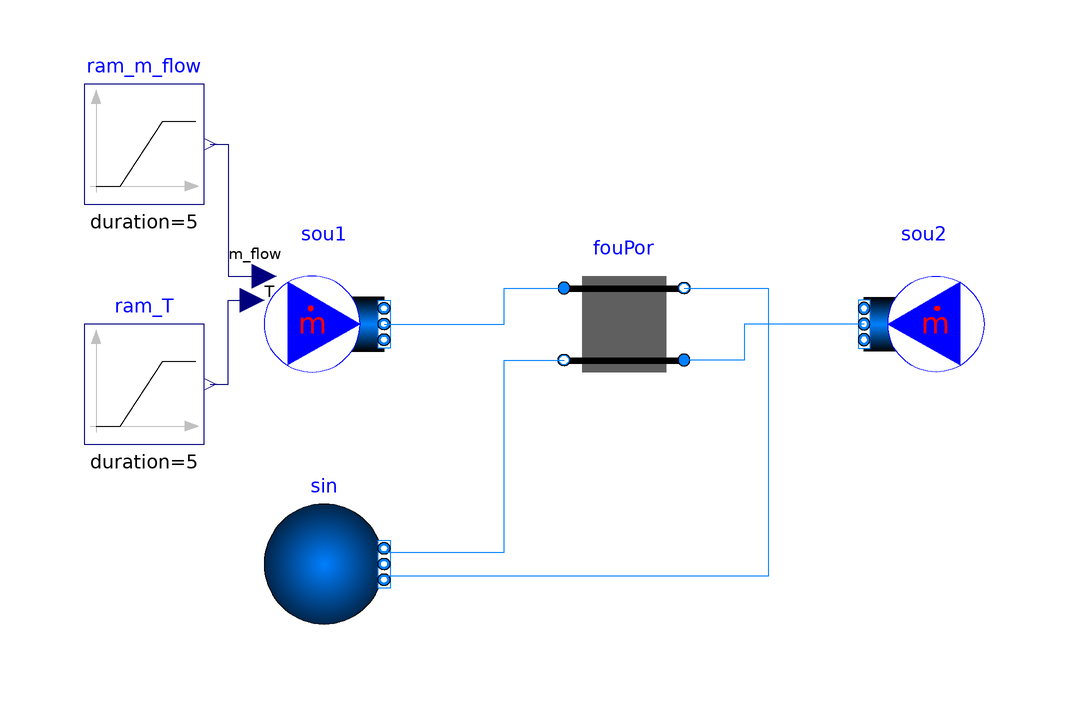

Above is the diagram view of the following Modelica model: its components placed by their Placement annotations and its connect equations drawn as lines.

model FourPortHeatMassExchanger
  "FourPortHeatMassExchanger example model"
  extends Modelica.Icons.Example;
  package Medium = BrineGrid.Media.Water;
  parameter Modelica.SIunits.MassFlowRate m_flow_nominal=1
    "Nominal mass flow rate";

  BrineGrid.Fluid.Interfaces.FourPortHeatMassExchanger fouPor(
    redeclare package Medium1 = Medium,
    redeclare package Medium2 = Medium,
    m1_flow_nominal=m_flow_nominal,
    m2_flow_nominal=m_flow_nominal,
    dp1_nominal=0,
    dp2_nominal=0,
    tau1=1,
    tau2=1,
    energyDynamics=Modelica.Fluid.Types.Dynamics.FixedInitial)
    "Four port heat mass exchanger"
    annotation (Placement(transformation(extent={{-10,0},{10,20}})));


  Sources.Boundary_pT sin(nPorts=2, redeclare package Medium = Medium)
    "Mass flow sink"
    annotation (Placement(transformation(extent={{-60,-40},{-40,-20}})));
  Sources.MassFlowSource_T sou1(
    nPorts=1,
    redeclare package Medium = Medium,
    use_m_flow_in=true,
    use_T_in=true) "Mass flow source"
    annotation (Placement(transformation(extent={{-60,0},{-40,20}})));
  Sources.MassFlowSource_T sou2(
    nPorts=1,
    redeclare package Medium = Medium,
    m_flow=1,
    T=283.15) "Mass flow source"
    annotation (Placement(transformation(extent={{60,0},{40,20}})));
  Modelica.Blocks.Sources.Ramp ram_T(
    height=10,
    offset=273.15,
    duration=5) "Temperature ramp"
    annotation (Placement(transformation(extent={{-90,-10},{-70,10}})));
  Modelica.Blocks.Sources.Ramp ram_m_flow(
    height=-2,
    offset=1,
    duration=5) "Mass flow rate ramp"
    annotation (Placement(transformation(extent={{-90,30},{-70,50}})));
equation
  connect(sin.ports[1], fouPor.port_b2) annotation (Line(points={{-40,-28},{-20,
          -28},{-20,4},{-10,4}}, color={0,127,255}));
  connect(fouPor.port_b1, sin.ports[2]) annotation (Line(points={{10,16},{24,16},
          {24,-32},{-40,-32}}, color={0,127,255}));
  connect(sou1.ports[1], fouPor.port_a1) annotation (Line(points={{-40,10},{-20,
          10},{-20,16},{-10,16}}, color={0,127,255}));
  connect(sou2.ports[1], fouPor.port_a2) annotation (Line(points={{40,10},{20,
          10},{20,4},{10,4}}, color={0,127,255}));
  connect(ram_m_flow.y, sou1.m_flow_in) annotation (Line(points={{-69,40},{-66,
          40},{-66,18},{-60,18}}, color={0,0,127}));
  connect(ram_T.y, sou1.T_in) annotation (Line(points={{-69,0},{-66,0},{-66,14},
          {-62,14}},     color={0,0,127}));
  annotation (Icon(coordinateSystem(preserveAspectRatio=false)), Diagram(
        coordinateSystem(preserveAspectRatio=false)),
    Documentation(info="<html>
<p>
This example model demonstrates the used of the
<a href=\"modelica://BrineGrid.Fluid.Interfaces.FourPortHeatMassExchanger\">FourPortHeatMassExchanger</a> model.
</p>
</html>", revisions="<html>
<ul>
<li>
January 2, 2017, by Filip Jorissen:<br/>
First implementation.
</li>
</ul>
</html>"),
    __Dymola_Commands(file=
          "Resources/Scripts/Dymola/Fluid/Interfaces/Examples/FourPortHeatMassExchanger.mos"
        "Simulate and plot"));
end FourPortHeatMassExchanger;